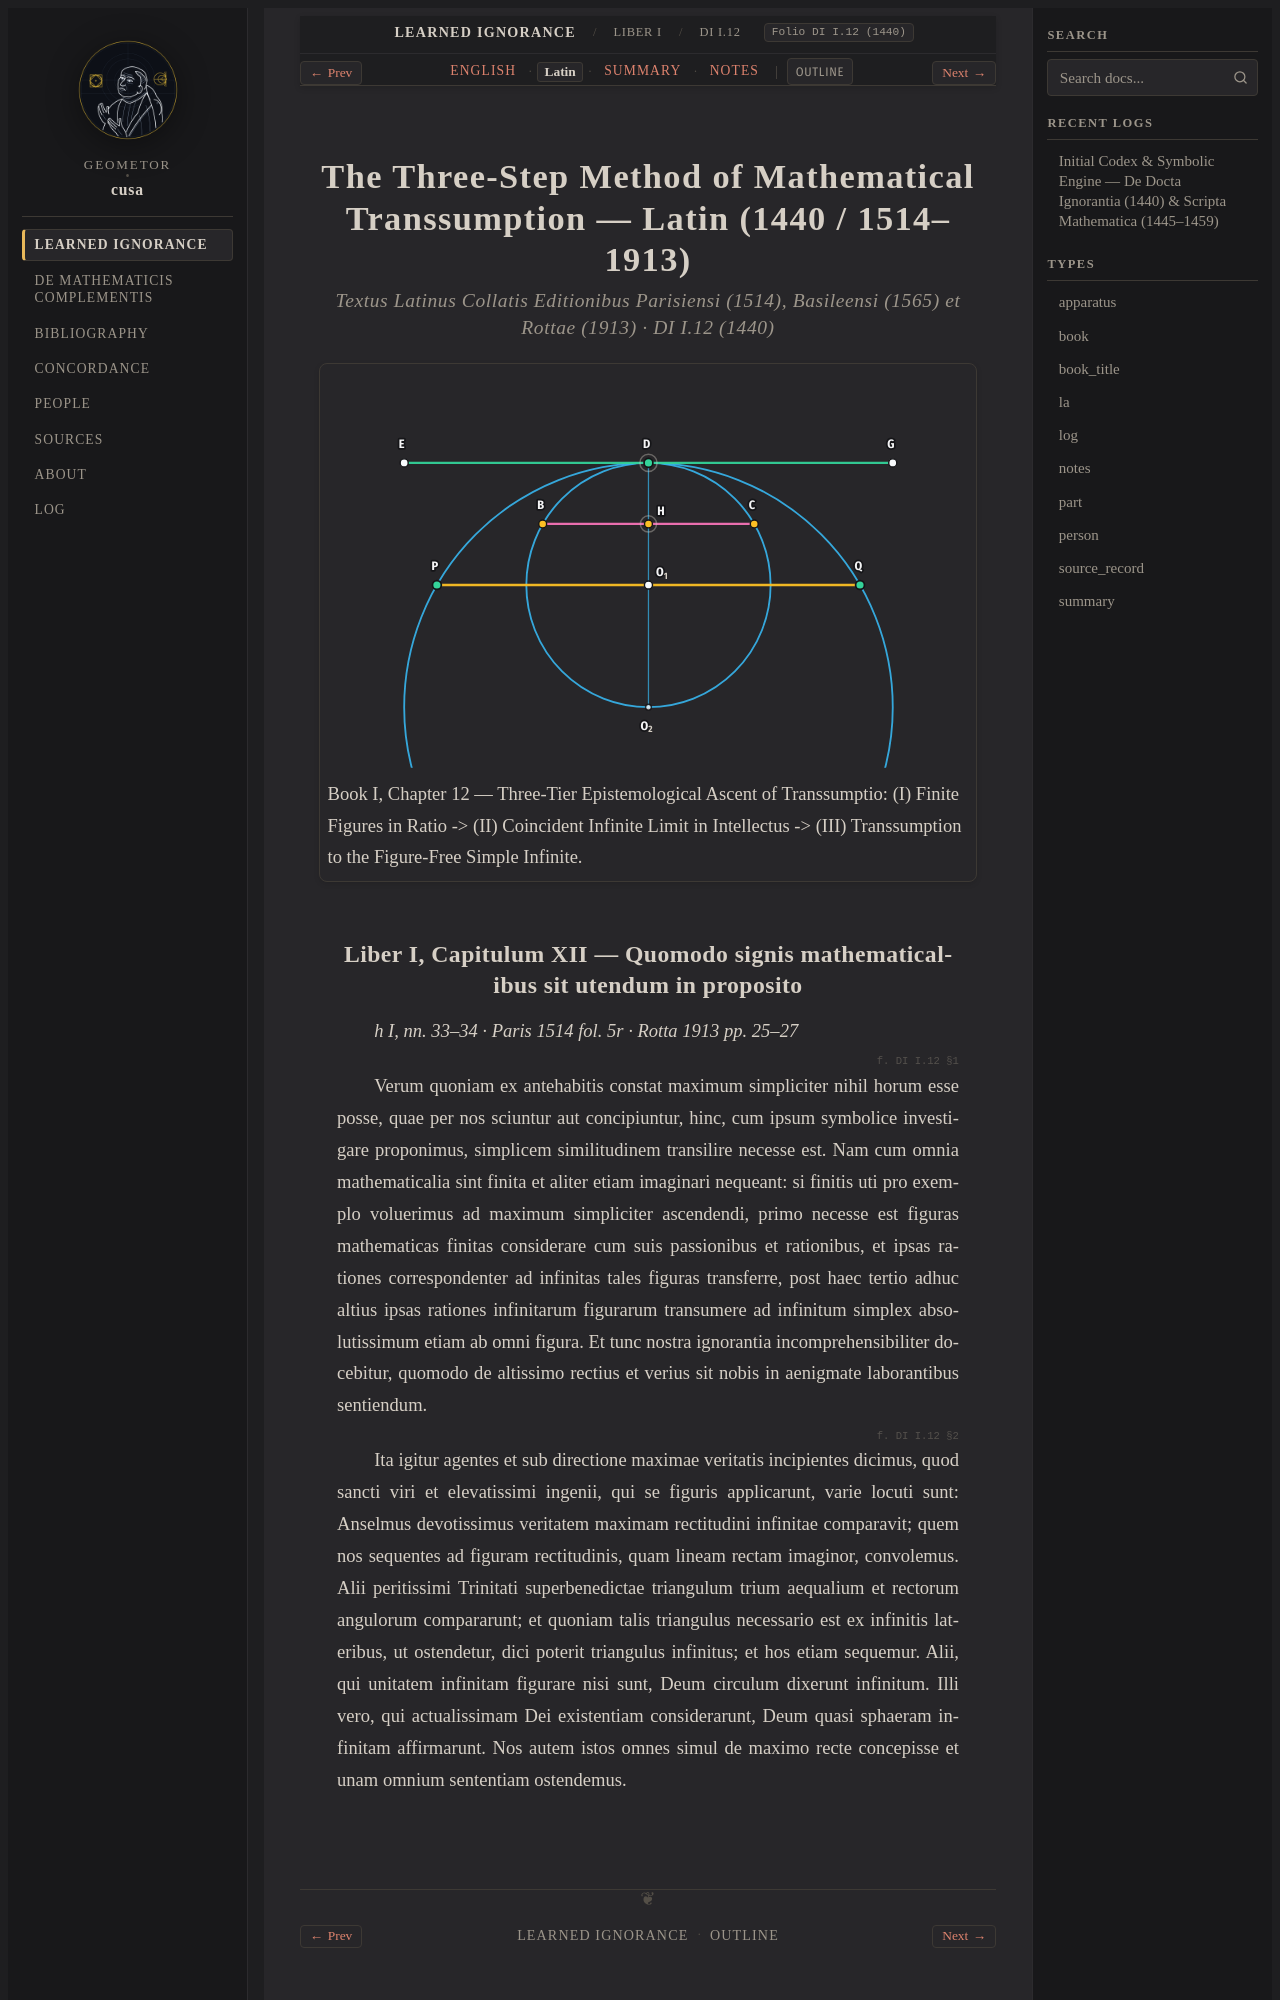

repository: geometor/cusa · page: de_docta_ignorantia/liber_i/cap_12/la.html · generator: sphinx

:order: 70
:layout: book
:type: la
:title: The Three-Step Method of Mathematical Transsumption — Latin (1440 / 1514–1913)
:canonical_id: DI I.12
:original_id: DI I.12
:folio: DI I.12 (1440)
:tracks: English: index | Latin: la | Summary: summary | Notes: notes

.. _cap_12-la:

==============================================================================
The Three-Step Method of Mathematical Transsumption — Latin (1440 / 1514–1913)
==============================================================================

.. rubric:: Textus Latinus Collatis Editionibus Parisiensi (1514), Basileensi (1565) et Rottae (1913) · DI I.12 (1440)

.. picture:: /_static/figures/cusa_transsumptio_ascent.svg
   :alt: The Three-Step Method of Mathematical Transsumption
   :caption: Book I, Chapter 12 — Three-Tier Epistemological Ascent of Transsumptio: (I) Finite Figures in Ratio -> (II) Coincident Infinite Limit in Intellectus -> (III) Transsumption to the Figure-Free Simple Infinite.

.. _di-bk1-ch12-la:
